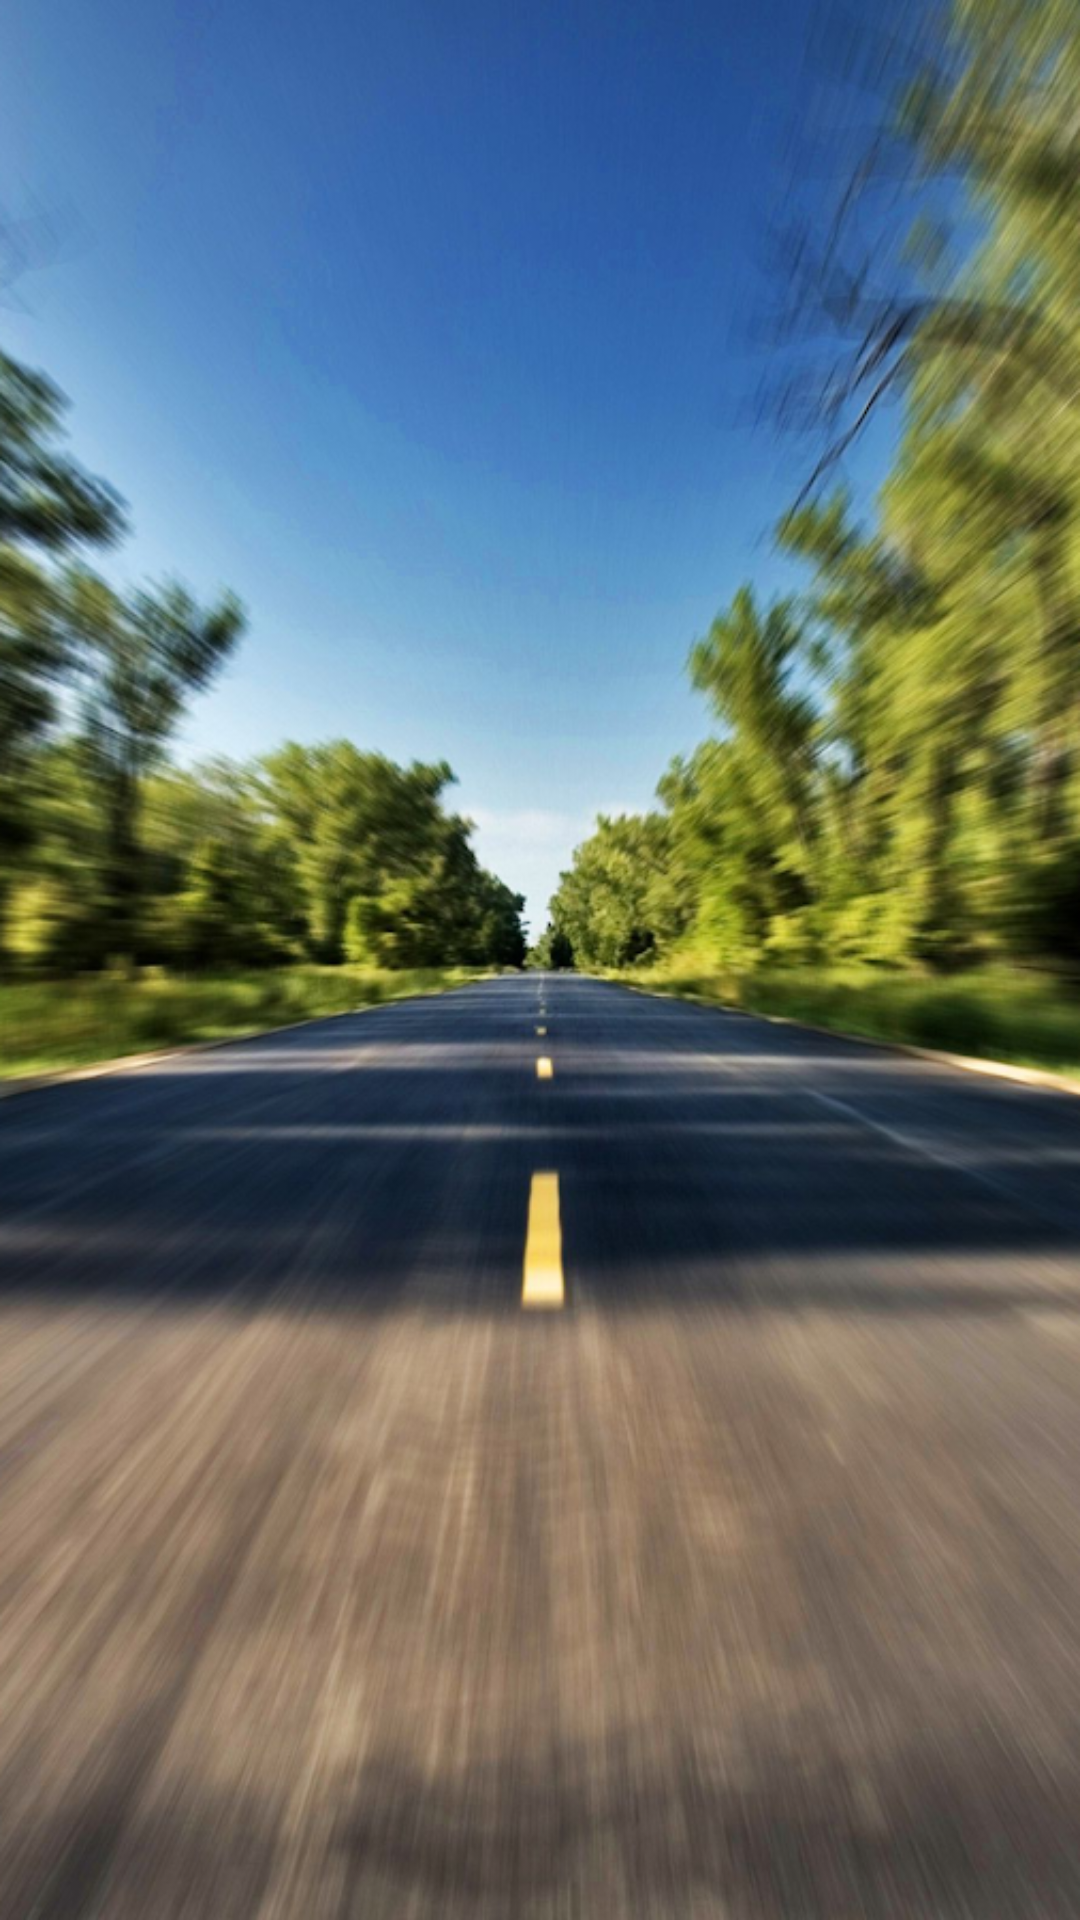

Reconstruct the res/layout file that produces this screen, plus the resources it refers to.
<!-- AndroidManifest.xml: application theme AppTheme -->
<!-- res/layout/startup.xml -->
<?xml version="1.0" encoding="utf-8"?>
<androidx.constraintlayout.widget.ConstraintLayout xmlns:android="http://schemas.android.com/apk/res/android"
    xmlns:app="http://schemas.android.com/apk/res-auto"
    xmlns:tools="http://schemas.android.com/tools"
    android:layout_width="match_parent"
    android:layout_height="match_parent"
    android:background="@drawable/backgroundcmsc4362">

    <ImageView
        android:id="@+id/car_logo"
        android:layout_width="200dp"
        android:layout_height="200dp"
        app:layout_constraintBottom_toBottomOf="parent"
        app:layout_constraintEnd_toEndOf="parent"
        app:layout_constraintStart_toStartOf="parent"
        app:layout_constraintTop_toTopOf="parent"
        app:srcCompat="@drawable/car_logo" />

</androidx.constraintlayout.widget.ConstraintLayout>
<!-- resources referenced by this layout -->
<resources>
  <!-- drawable backgroundcmsc4362: png bitmap (drawable, 574742 bytes) -->
  <style name="AppTheme" parent="Theme.AppCompat.Light.DarkActionBar">
          
          <item name="colorPrimary">@color/colorPrimary</item>
          <item name="colorPrimaryDark">@color/colorPrimaryDark</item>
          <item name="colorAccent">@color/colorAccent</item>
          <item name="android:textColorHint">@color/colorWhite</item>
      </style>
  <!-- not gathered from this repository: default colours our renderer supplied (Android Studio template values) -->
  <color name="colorPrimary">#FF6200EE</color>
  <color name="colorPrimaryDark">#FF3700B3</color>
  <color name="colorAccent">#FF03DAC5</color>
</resources>
